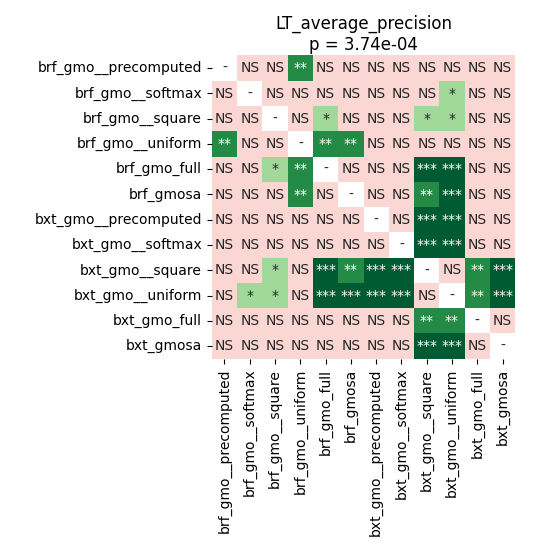

The data file committed next to this chart (first rows):
	brf_gmo__precomputed	brf_gmo__softmax	brf_gmo__square	brf_gmo__uniform	brf_gmo_full	brf_gmosa	bxt_gmo__precomputed	bxt_gmo__softmax	bxt_gmo__square	bxt_gmo__uniform	bxt_gmo_full	bxt_gmosa
brf_gmo__precomputed	1.0	0.6835	0.2692	0.006186	0.2092	0.1682	1.0	0.8023	0.06418	0.0659	0.9789	1.0
brf_gmo__softmax	0.6835	1.0	0.2692	0.06022	0.3468	0.479	1.0	0.9054	0.0659	0.03816	1.0	0.8317
brf_gmo__square	0.2692	0.2692	1.0	0.1542	0.02127	0.0659	0.7572	0.4274	0.03816	0.03816	0.5718	0.479
brf_gmo__uniform	0.006186	0.06022	0.1542	1.0	0.009399	0.003189	0.3322	0.1542	0.2823	0.1832	0.2692	0.2092
brf_gmo_full	0.2092	0.3468	0.02127	0.009399	1.0	0.8023	0.2092	0.2637	0.0002518	0.0002518	0.06418	0.2637
brf_gmosa	0.1682	0.479	0.0659	0.003189	0.8023	1.0	0.1464	0.2265	0.00141	0.0002518	0.4274	0.3468
bxt_gmo__precomputed	1.0	1.0	0.7572	0.3322	0.2092	0.1464	1.0	0.8023	0.0002518	0.0002518	1.0	1.0
bxt_gmo__softmax	0.8023	0.9054	0.4274	0.1542	0.2637	0.2265	0.8023	1.0	0.0002518	0.0002518	1.0	0.5438
bxt_gmo__square	0.06418	0.0659	0.03816	0.2823	0.0002518	0.00141	0.0002518	0.0002518	1.0	0.2823	0.005113	0.0002518
bxt_gmo__uniform	0.0659	0.03816	0.03816	0.1832	0.0002518	0.0002518	0.0002518	0.0002518	0.2823	1.0	0.001831	0.0006714
bxt_gmo_full	0.9789	1.0	0.5718	0.2692	0.06418	0.4274	1.0	1.0	0.005113	0.001831	1.0	1.0
bxt_gmosa	1.0	0.8317	0.479	0.2092	0.2637	0.3468	1.0	0.5438	0.0002518	0.0006714	1.0	1.0
